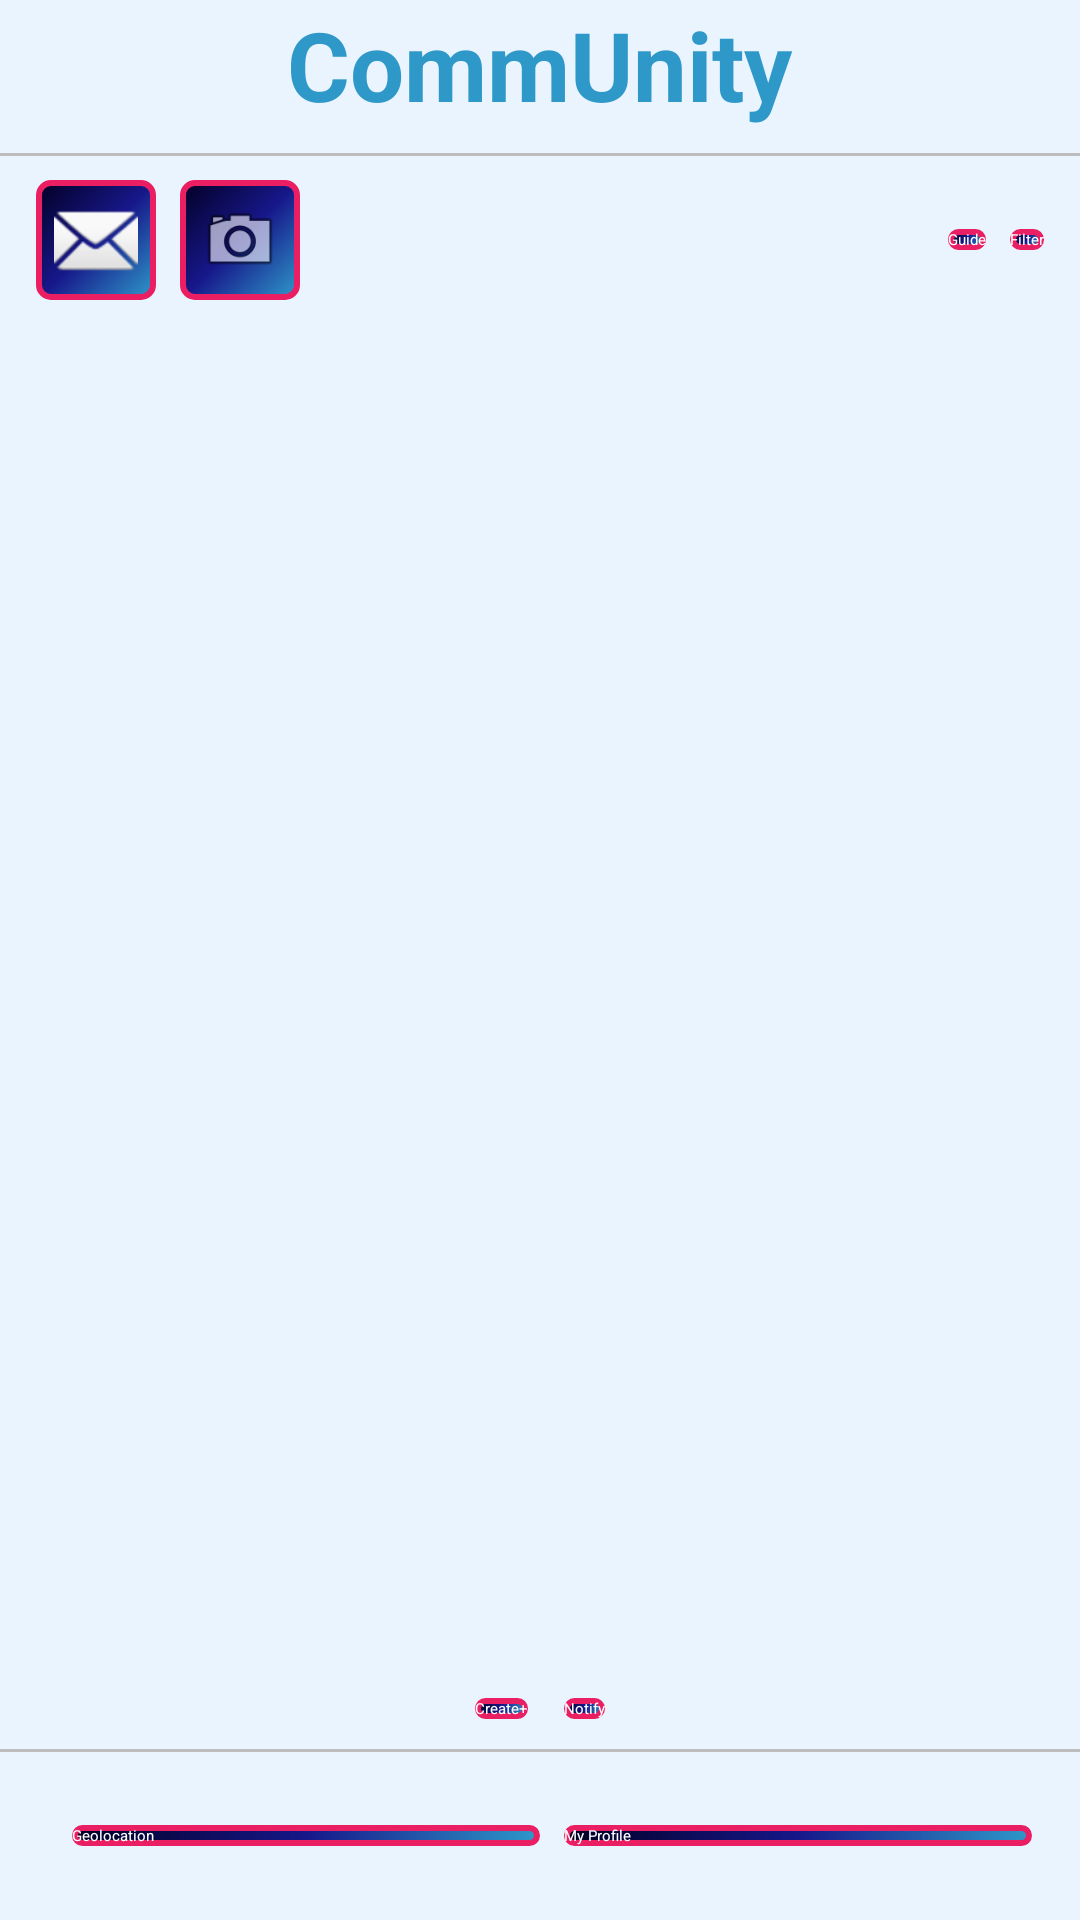

Layout XML and referenced resources for this Android screen:
<!-- AndroidManifest.xml: application theme Theme.CommUnity -->
<!-- res/layout/organizer_main_page.xml -->
<?xml version="1.0" encoding="utf-8"?>
<LinearLayout xmlns:android="http://schemas.android.com/apk/res/android"
    android:layout_width="match_parent"
    android:layout_height="match_parent"
    android:orientation="vertical"
    android:background="@color/backgroundColor">

    
    <LinearLayout
        android:layout_width="match_parent"
        android:layout_height="wrap_content"
        android:orientation="vertical"

        android:paddingBottom="8dp"
        android:gravity="center">

        <TextView
            android:id="@+id/headerTitle"
            android:layout_width="wrap_content"
            android:layout_height="wrap_content"
            android:text="CommUnity"
            android:textSize="32sp"
            android:textStyle="bold"
            android:textColor="@color/headerPrimary" />
    </LinearLayout>

    
    <View
        android:layout_width="match_parent"
        android:layout_height="1dp"
        android:background="#BDBDBD" />

    
    <LinearLayout
        android:layout_width="match_parent"
        android:layout_height="wrap_content"
        android:orientation="horizontal"
        android:paddingHorizontal="12dp"
        android:paddingVertical="8dp"
        android:gravity="center_vertical">

        
        <LinearLayout
            android:layout_width="0dp"
            android:layout_height="wrap_content"
            android:layout_weight="1"
            android:orientation="horizontal">

            <ImageButton
                android:id="@+id/organizerNotifications"
                android:layout_width="40dp"
                android:layout_height="40dp"
                android:background="@drawable/button_color"
                android:contentDescription="Notifications"
                android:src="@android:drawable/ic_dialog_email"
                android:padding="6dp" />

            <ImageButton
                android:id="@+id/buttonCamera"
                android:layout_width="40dp"
                android:layout_height="40dp"
                android:background="@drawable/button_color"
                android:contentDescription="Camera"
                android:src="@android:drawable/ic_menu_camera"
                android:padding="6dp"
                android:layout_marginStart="8dp" />
        </LinearLayout>

        
        <LinearLayout
            android:layout_width="wrap_content"
            android:layout_height="wrap_content"
            android:orientation="horizontal">

            <androidx.appcompat.widget.AppCompatButton
                android:id="@+id/buttonGuide"
                android:layout_width="wrap_content"
                android:layout_height="wrap_content"
                android:text="Guide"
                android:textAllCaps="false"
                android:background="@drawable/button_color"
                android:textColor="@color/button_text_color"
                />

            <androidx.appcompat.widget.AppCompatButton
                android:id="@+id/buttonFilter"
                android:layout_width="wrap_content"
                android:layout_height="wrap_content"
                android:text="Filter"
                android:textAllCaps="false"
                android:layout_marginStart="8dp"
                android:background="@drawable/button_color"
                android:textColor="@color/button_text_color"/>
        </LinearLayout>
    </LinearLayout>

    
    <androidx.recyclerview.widget.RecyclerView
        android:id="@+id/HostEventView"
        android:layout_width="match_parent"
        android:layout_height="0dp"
        android:layout_weight="1"
        android:paddingHorizontal="12dp"
        android:paddingTop="4dp"
        android:paddingBottom="4dp" />

    
    <LinearLayout
        android:layout_width="match_parent"
        android:layout_height="wrap_content"
        android:gravity="center"
        android:orientation="horizontal"
        android:paddingVertical="10dp">

        <androidx.appcompat.widget.AppCompatButton
            android:id="@+id/buttonCreate"
            android:layout_width="wrap_content"
            android:layout_height="wrap_content"
            android:text="Create+"
            android:textAllCaps="false"
            android:layout_marginEnd="12dp"
            android:background="@drawable/button_color"
            android:textColor="@color/button_text_color" />

        <androidx.appcompat.widget.AppCompatButton
            android:id="@+id/buttonNotify"
            android:layout_width="wrap_content"
            android:layout_height="wrap_content"
            android:text="Notify"
            android:textAllCaps="false"
            android:background="@drawable/button_color"
            android:textColor="@color/button_text_color" />
    </LinearLayout>


    
    <View
        android:layout_width="match_parent"
        android:layout_height="1dp"
        android:background="#BDBDBD" />

    
    <LinearLayout
        android:layout_width="match_parent"
        android:layout_height="56dp"
        android:orientation="horizontal"
        android:gravity="center"
        android:paddingHorizontal="16dp">

        <androidx.appcompat.widget.AppCompatButton
            android:id="@+id/buttonGeolocation"
            android:layout_width="0dp"
            android:layout_height="wrap_content"
            android:layout_weight="1"
            android:text="Geolocation"
            android:textAllCaps="false"
            android:layout_marginStart="8dp"
            android:background="@drawable/button_color"
            android:textColor="@color/button_text_color"/>

        <androidx.appcompat.widget.AppCompatButton
            android:id="@+id/buttonMyProfile"
            android:layout_width="0dp"
            android:layout_height="wrap_content"
            android:layout_weight="1"
            android:text="My Profile"
            android:textAllCaps="false"
            android:layout_marginStart="8dp"
            android:background="@drawable/button_color"
            android:textColor="@color/button_text_color"/>

    </LinearLayout>

</LinearLayout>
<!-- resources referenced by this layout -->
<resources>
  <color name="backgroundColor">#EAF4FF</color>
  <color name="button_text_color">#FFFFFFFF</color>
  <color name="headerPrimary">#2e98c9</color>
  <!-- drawable button_color (drawable) -->
  <shape xmlns:android="http://schemas.android.com/apk/res/android"
      android:shape="rectangle">
      <stroke
          android:width="2dp"
          android:color="@color/StrokeColor" />
  
      <gradient
          android:type="linear"
          android:angle="315"
          android:startColor="@color/StartColor_button"
          android:centerColor="@color/CenterColor_button"
          android:endColor="@color/EndColor_button"
          android:dither="true" />
  
  
      <corners android:radius="4dp" />
  </shape>
  <color name="StrokeColor">#E91E63</color>
  <color name="StartColor_button">#020024</color>
  <color name="CenterColor_button">#17178A</color>
  <color name="EndColor_button">#2e98c9</color>
</resources>
